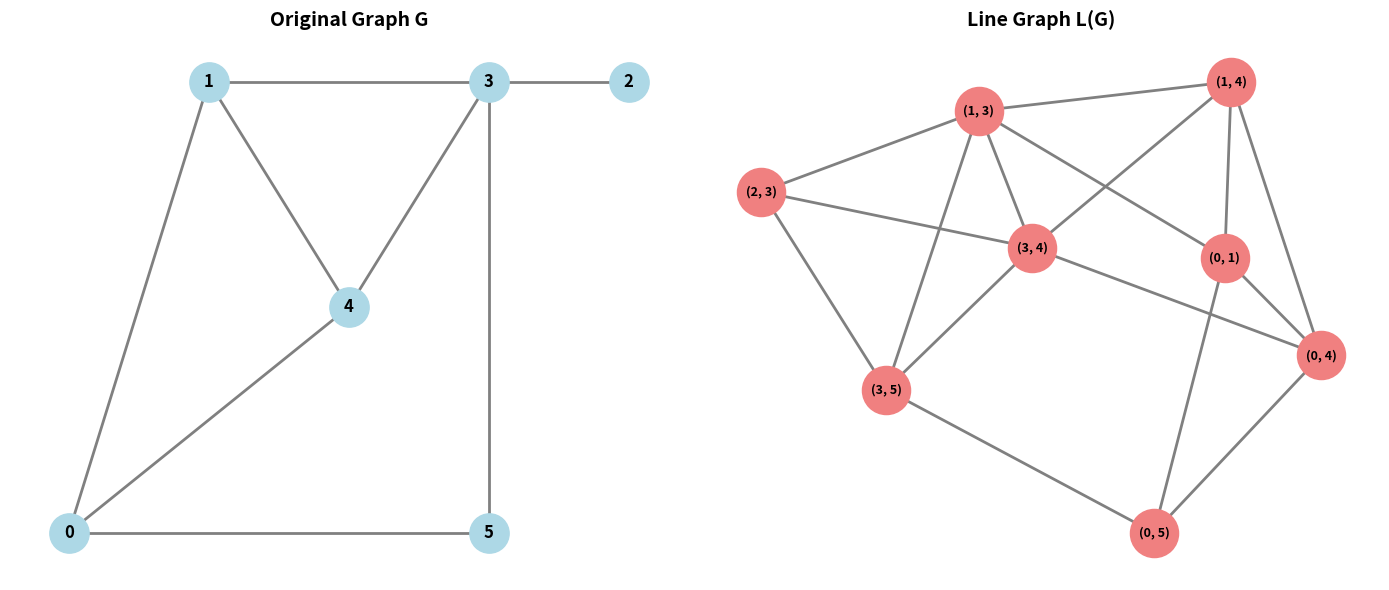

Source code (Python):
import networkx as nx
import matplotlib.pyplot as plt
import numpy as np

adj_matrix = np.array([
    [0, 1, 0, 0, 1, 1],
    [1, 0, 0, 1, 1, 0],
    [0, 0, 0, 1, 0, 0],
    [0, 1, 1, 0, 1, 1],
    [1, 1, 0, 1, 0, 0],
    [1, 0, 0, 1, 0, 0],
])

pos1 = {
    0: (-3,  0),
    1: (-1,  2),
    2: ( 5,  2),
    3: ( 3,  2),
    4: ( 1,  1),
    5: ( 3,  0),
}

def construct_line_graph_manual(adj_matrix):
    print("LINE GRAPH CONSTRUCTION")
    print("\nA line graph L(G) of a graph G:")
    print(" - Each edge in G becomes a vertex in L(G)")
    print(" - Two vertices in L(G) are adjacent if their edges share a common endpoint")

    print("\nAdjacency Matrix:")
    print(adj_matrix)

    n = len(adj_matrix)
    edges = []

    for i in range(n):
        for j in range(i + 1, n):
            if adj_matrix[i][j] != 0:
                edges.append((i, j))

    print("\nMETHOD 2: Manual construction without NetworkX function")

    print("\nStep 1: List all edges from original graph")
    print(f"Edges: {edges}")
    print(f"Total edges: {len(edges)}")

    print("\nStep 2: Each edge becomes a vertex in line graph L(G)")
    print(f"Vertices in L(G): {edges}")

    print("\nStep 3: Create empty line graph L(G)")

    print("\nStep 4: Add vertices to L(G)")
    L_G_manual = nx.Graph()
    for edge in edges:
        L_G_manual.add_node(edge)
    print(f"Added {L_G_manual.number_of_nodes()} vertices")

    print("\nStep 5 & 6: Check adjacency (shared vertex condition)")
    for i in range(len(edges)):
        for j in range(i + 1, len(edges)):
            edge1 = edges[i]
            edge2 = edges[j]
            if edge1[0] in edge2 or edge1[1] in edge2:
                L_G_manual.add_edge(edge1, edge2)
                print(f"{edge1} and {edge2} share a vertex -> Add edge")

    print("\nStep 7: Resulting Line Graph L(G)")
    print(f"Vertices: {list(L_G_manual.nodes())}")
    print(f"Edges: {list(L_G_manual.edges())}")
    print(f"Number of vertices: {L_G_manual.number_of_nodes()}")
    print(f"Number of edges: {L_G_manual.number_of_edges()}")

    G_manual = nx.Graph()
    G_manual.add_nodes_from(range(n))
    for edge in edges:
        G_manual.add_edge(edge[0], edge[1])

    return G_manual, L_G_manual


def visualize_graphs(G, L_G):
    fig, (ax1, ax2) = plt.subplots(1, 2, figsize=(14, 6))

    ax1.set_title('Original Graph G', fontsize=14, fontweight='bold')
    nx.draw(G, pos1, ax=ax1, with_labels=True, node_color='lightblue',
            node_size=800, font_size=12, font_weight='bold', edge_color='gray', width=2)

    pos_lg = nx.spring_layout(L_G, seed=42)
    ax2.set_title('Line Graph L(G)', fontsize=14, fontweight='bold')
    nx.draw(L_G, pos_lg, ax=ax2, with_labels=True, node_color='lightcoral',
            node_size=1200, font_size=9, font_weight='bold', edge_color='gray', width=2)

    plt.tight_layout()


G, L_G = construct_line_graph_manual(adj_matrix)
visualize_graphs(G, L_G)
plt.savefig("graph.png")
plt.close()
